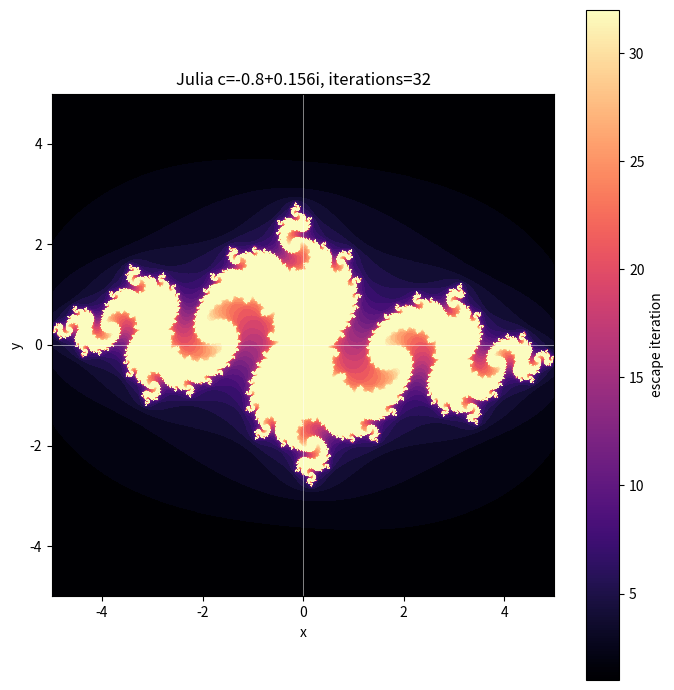

Write the Python code that produced this figure.
#!/usr/bin/env python3
"""Preview the Julia-set geometry used by micromc.

Examples:
    python tallies/plot_julia.py
    python tallies/plot_julia.py --iterations 64 --cr -0.8 --ci 0.156
    python tallies/plot_julia.py --julia-half-width 1.2 --save tallies/julia.png
"""

from __future__ import annotations

import argparse
from pathlib import Path

import matplotlib.pyplot as plt
import numpy as np


def julia_escape_counts(
    x_min: float,
    x_max: float,
    y_min: float,
    y_max: float,
    nx: int,
    ny: int,
    center_x: float,
    center_y: float,
    physical_half_width: float,
    julia_half_width: float,
    cr: float,
    ci: float,
    iterations: int,
) -> np.ndarray:
    x = np.linspace(x_min, x_max, nx)
    y = np.linspace(y_min, y_max, ny)
    xx, yy = np.meshgrid(x, y, indexing="xy")

    zr = (xx - center_x) * julia_half_width / physical_half_width
    zi = (yy - center_y) * julia_half_width / physical_half_width
    counts = np.full(zr.shape, iterations, dtype=np.int32)
    active = np.ones(zr.shape, dtype=bool)

    for i in range(iterations):
        zr_active = zr[active]
        zi_active = zi[active]
        zr_next = zr_active * zr_active - zi_active * zi_active + cr
        zi_next = 2.0 * zr_active * zi_active + ci

        zr[active] = zr_next
        zi[active] = zi_next

        escaped_now = active.copy()
        escaped_now[active] = zr_next * zr_next + zi_next * zi_next > 4.0
        counts[escaped_now] = i + 1
        active &= ~escaped_now

        if not active.any():
            break

    return counts


def parse_args() -> argparse.Namespace:
    parser = argparse.ArgumentParser(
        description="Plot a Julia-set preview matching GEO::inside_julia_xy."
    )
    parser.add_argument("--cr", type=float, default=-0.8, help="Real part of c")
    parser.add_argument("--ci", type=float, default=0.156, help="Imaginary part of c")
    parser.add_argument("--iterations", type=int, default=32, help="Escape iterations")
    parser.add_argument("--nx", type=int, default=1000, help="Image pixels in x")
    parser.add_argument("--ny", type=int, default=1000, help="Image pixels in y")
    parser.add_argument("--x-min", type=float, default=-5.0, help="Plot x minimum")
    parser.add_argument("--x-max", type=float, default=5.0, help="Plot x maximum")
    parser.add_argument("--y-min", type=float, default=-5.0, help="Plot y minimum")
    parser.add_argument("--y-max", type=float, default=5.0, help="Plot y maximum")
    parser.add_argument("--center-x", type=float, default=0.0, help="Geometry center x")
    parser.add_argument("--center-y", type=float, default=0.0, help="Geometry center y")
    parser.add_argument(
        "--physical-half-width",
        type=float,
        default=5.0,
        help="Physical half-width used by the C++ coordinate mapping",
    )
    parser.add_argument(
        "--julia-half-width",
        type=float,
        default=1.5,
        help="Julia-plane half-width mapped from physical-half-width",
    )
    parser.add_argument(
        "--interior-only",
        action="store_true",
        help="Draw only the pass/fail geometry mask instead of escape counts",
    )
    parser.add_argument("--save", type=Path, default=None, help="Save PNG path")
    parser.add_argument("--no-show", action="store_true", help="Do not open a window")
    return parser.parse_args()


def main() -> None:
    args = parse_args()
    if args.iterations <= 0:
        raise ValueError("--iterations must be positive")
    if args.nx <= 0 or args.ny <= 0:
        raise ValueError("--nx and --ny must be positive")
    if not args.x_max > args.x_min or not args.y_max > args.y_min:
        raise ValueError("plot max values must be greater than min values")
    if args.physical_half_width <= 0.0:
        raise ValueError("--physical-half-width must be positive")

    counts = julia_escape_counts(
        args.x_min,
        args.x_max,
        args.y_min,
        args.y_max,
        args.nx,
        args.ny,
        args.center_x,
        args.center_y,
        args.physical_half_width,
        args.julia_half_width,
        args.cr,
        args.ci,
        args.iterations,
    )

    if args.interior_only:
        image = counts == args.iterations
        cmap = "gray_r"
        colorbar_label = "inside geometry"
    else:
        image = counts
        cmap = "magma"
        colorbar_label = "escape iteration"

    fig, ax = plt.subplots(figsize=(7, 7))
    mesh = ax.imshow(
        image,
        extent=(args.x_min, args.x_max, args.y_min, args.y_max),
        origin="lower",
        cmap=cmap,
        interpolation="nearest",
    )
    fig.colorbar(mesh, ax=ax, label=colorbar_label)
    ax.axhline(0.0, color="white", linewidth=0.6, alpha=0.6)
    ax.axvline(0.0, color="white", linewidth=0.6, alpha=0.6)
    ax.set_aspect("equal", adjustable="box")
    ax.set_xlabel("x")
    ax.set_ylabel("y")
    ax.set_title(
        f"Julia c={args.cr:+.6g}{args.ci:+.6g}i, "
        f"iterations={args.iterations}"
    )
    plt.tight_layout()

    if args.save is not None:
        args.save.parent.mkdir(parents=True, exist_ok=True)
        fig.savefig(args.save, dpi=300)
        print(f"Saved plot: {args.save}")

    if args.no_show:
        plt.close(fig)
    else:
        plt.show()


if __name__ == "__main__":
    main()
